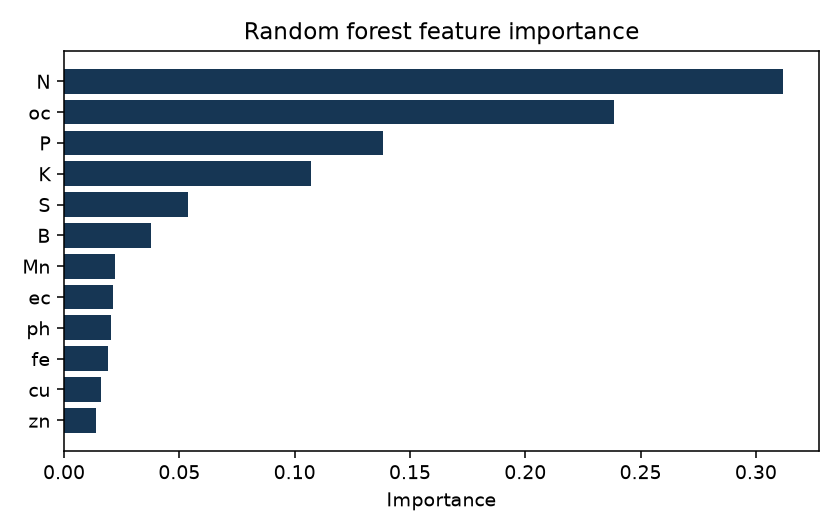

Source data for this figure (header and first rows):
feature, importance
N, 0.3118
oc, 0.2385
P, 0.1385
K, 0.1071
S, 0.05378
B, 0.03774
Mn, 0.0221
ec, 0.02117
ph, 0.02025
fe, 0.01925
cu, 0.01611
zn, 0.01374
